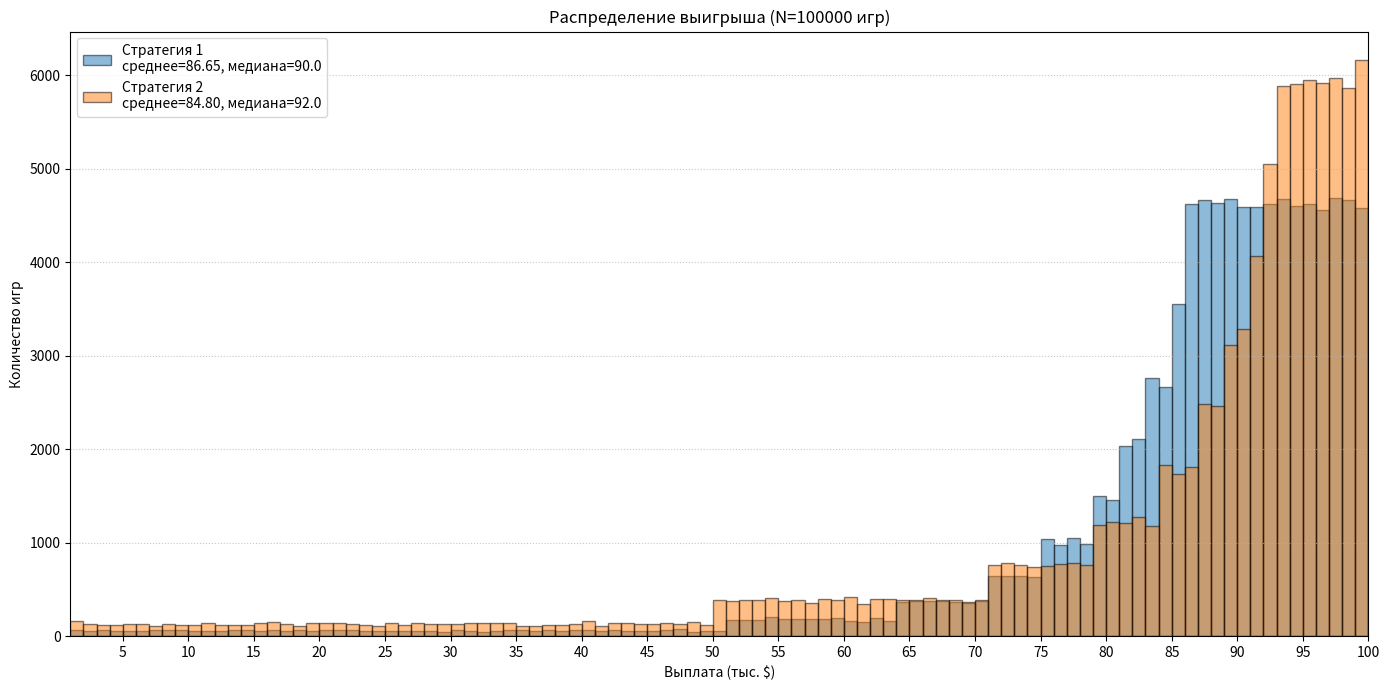

The matplotlib source for this figure:
import random
import csv
import statistics
import matplotlib.pyplot as plt

# Пороговые значения для каждой стратегии (по оставшимся броскам, начиная с 9-го)
strategy1_thresholds = [85.48, 84.14, 82.53, 80.54, 78.01, 74.67, 70.03, 63.00, 50.50]
strategy2_thresholds = [93, 92, 91, 89, 87, 84, 79, 71, 50]

N = 100000  # количество игр

def play_strategy(thresholds, inclusive):
    results = []
    for _ in range(N):
        for throw in range(10):
            roll = random.randint(1, 100)
            if throw == 9:
                results.append(roll)
                break
            threshold = thresholds[throw]
            if inclusive:
                if roll >= threshold:
                    results.append(roll)
                    break
            else:
                if roll > threshold:
                    results.append(roll)
                    break
    return results

results1 = play_strategy(strategy1_thresholds, inclusive=False)
results2 = play_strategy(strategy2_thresholds, inclusive=True)

# Запись в файл
with open("cube_results.csv", "w", newline="") as f:
    writer = csv.writer(f)
    writer.writerow(["Стратегия 1", "Стратегия 2"])
    for a, b in zip(results1, results2):
        writer.writerow([a, b])

# Вывод в консоль статистики
mean1 = statistics.mean(results1)
median1 = statistics.median(results1)
mean2 = statistics.mean(results2)
median2 = statistics.median(results2)

print(f"Стратегия 1: среднее = {mean1:.2f}, медиана = {median1}")
print(f"Стратегия 2: среднее = {mean2:.2f}, медиана = {median2}")

# Детальная гистограмма
bins = range(1, 102, 1)  # 1–101, чтобы захватить 100 как правую границу

plt.figure(figsize=(14, 7))
plt.hist(results1, bins=bins, alpha=0.5, label=f'Стратегия 1\nсреднее={mean1:.2f}, медиана={median1}', edgecolor='black')
plt.hist(results2, bins=bins, alpha=0.5, label=f'Стратегия 2\nсреднее={mean2:.2f}, медиана={median2}', edgecolor='black')
plt.xticks(range(0, 101, 5))
plt.xlim(1, 100)
plt.xlabel('Выплата (тыс. $)')
plt.ylabel('Количество игр')
plt.title(f'Распределение выигрыша (N={N} игр)')
plt.legend(loc='upper left')
plt.grid(axis='y', linestyle=':', alpha=0.7)


plt.tight_layout()
plt.show()


# https://chatgpt.com/share/6857dc1a-1b90-800d-9a8b-8a9b4a5039dd
